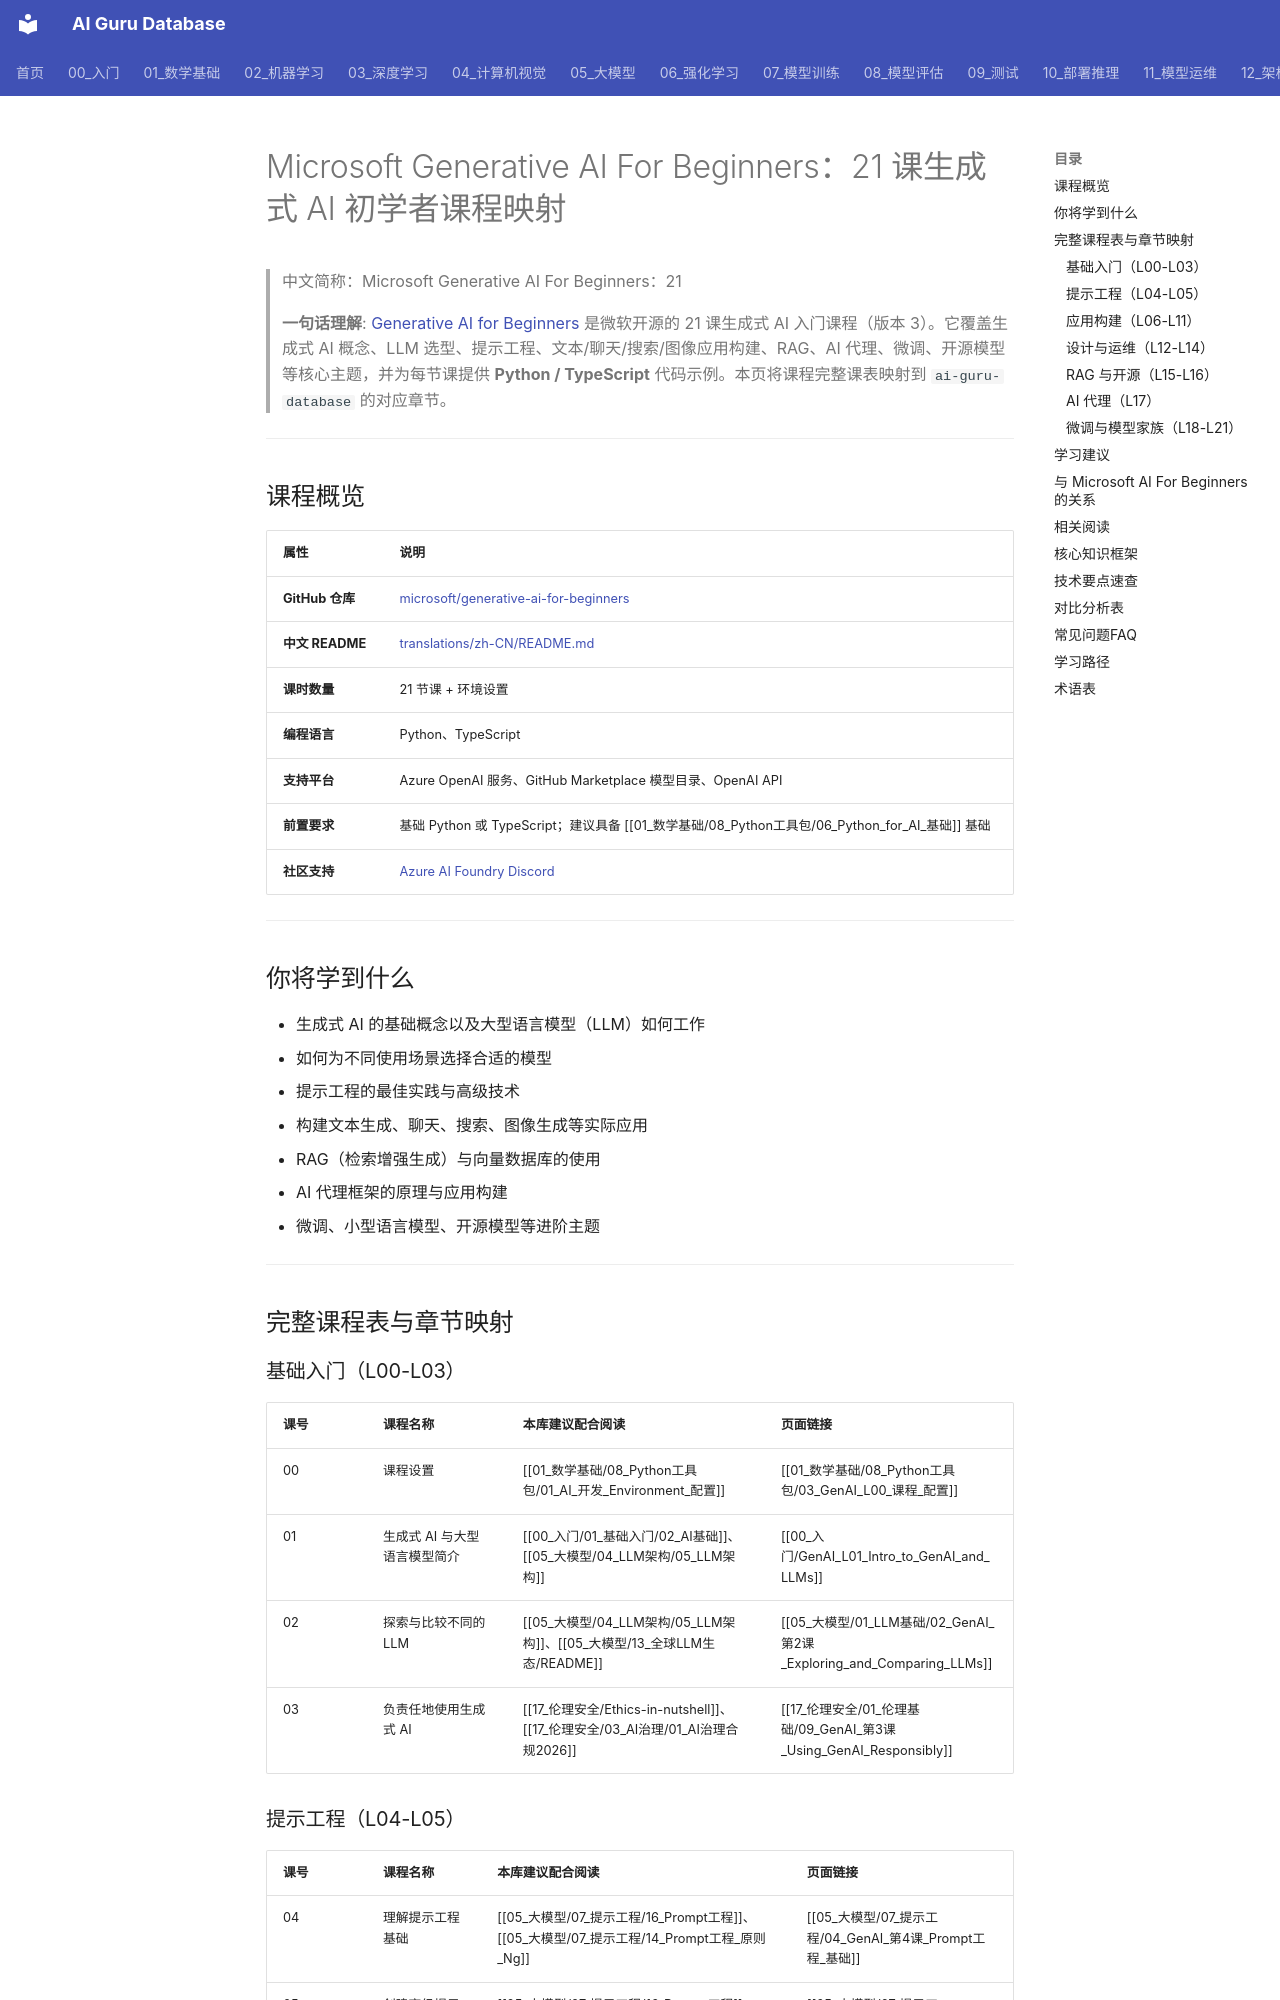

repository: ai-guru-global/ai-guru-database · page: 90_学习/03_课程资源/microsoft/01_microsoft_genai_for_beginners/index.html · generator: mkdocs

---
title: Microsoft Generative AI For Beginners：21 课生成式 AI 初学者课程映射
category: 90-learn-courses-microsoft
tags:
- learning-paths
- microsoft
- generative-ai
- course-catalog
- llm
- prompt-engineering
- course
- external-source
summary: Microsoft 官方出品的 21 课生成式 AI 入门课程，覆盖 LLM 基础、提示工程、RAG、AI 代理、微调、开源模型等核心主题，附带
  Python / TypeScript 代码示例。本页将课程完整课表映射到 ai-guru-database 的对应章节。
created: '2026-06-12'
updated: '2026-07-10'
source_url: https://github.com/microsoft/generative-ai-for-beginners/blob/main/translations/zh-CN/README.md
tier: supporting
aliases:
- Microsoft Genai For Beginners
- microsoft genai for beginners
- microsoft_genai_for_beginners
sources: []
name_zh: "Microsoft Generative AI For Beginners：21"
---
# Microsoft Generative AI For Beginners：21 课生成式 AI 初学者课程映射

> 中文简称：Microsoft Generative AI For Beginners：21

> **一句话理解**: [Generative AI for Beginners](https://github.com/microsoft/generative-ai-for-beginners) 是微软开源的 21 课生成式 AI 入门课程（版本 3）。它覆盖生成式 AI 概念、LLM 选型、提示工程、文本/聊天/搜索/图像应用构建、RAG、AI 代理、微调、开源模型等核心主题，并为每节课提供 **Python / TypeScript** 代码示例。本页将课程完整课表映射到 `ai-guru-database` 的对应章节。

---

## 课程概览

| 属性 | 说明 |
|------|------|
| **GitHub 仓库** | [microsoft/generative-ai-for-beginners](https://github.com/microsoft/generative-ai-for-beginners) |
| **中文 README** | [translations/zh-CN/README.md](https://github.com/microsoft/generative-ai-for-beginners/blob/main/translations/zh-CN/README.md) |
| **课时数量** | 21 节课 + 环境设置 |
| **编程语言** | Python、TypeScript |
| **支持平台** | Azure OpenAI 服务、GitHub Marketplace 模型目录、OpenAI API |
| **前置要求** | 基础 Python 或 TypeScript；建议具备 [[01_数学基础/08_Python工具包/06_Python_for_AI_基础]] 基础 |
| **社区支持** | [Azure AI Foundry Discord](https://discord.gg/nTYy5BXMWG) |

---

## 你将学到什么

- 生成式 AI 的基础概念以及大型语言模型（LLM）如何工作
- 如何为不同使用场景选择合适的模型
- 提示工程的最佳实践与高级技术
- 构建文本生成、聊天、搜索、图像生成等实际应用
- RAG（检索增强生成）与向量数据库的使用
- AI 代理框架的原理与应用构建
- 微调、小型语言模型、开源模型等进阶主题

---

## 完整课程表与章节映射
